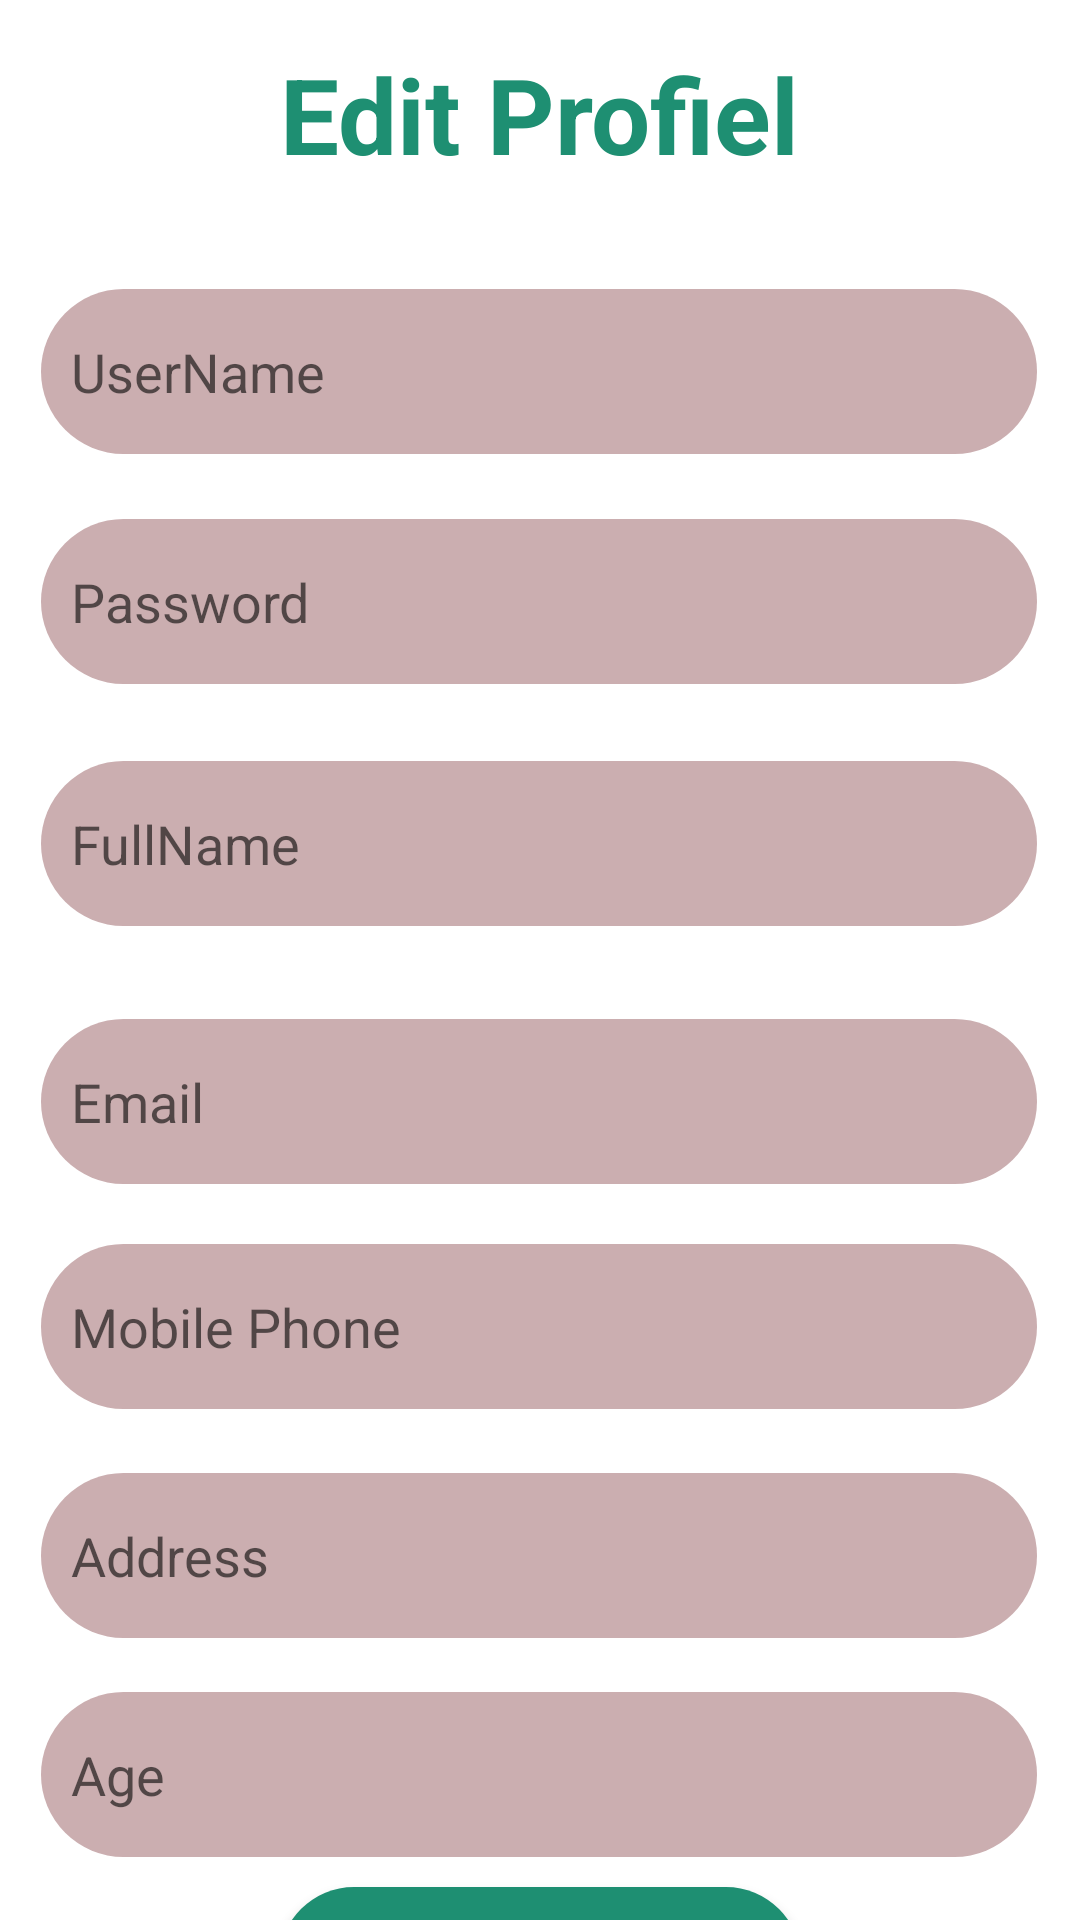

The Android layout XML behind this screen, and the referenced resources:
<!-- AndroidManifest.xml: application theme Theme.SeizureMonitoring -->
<!-- res/layout/activity_patient_edit_profiel.xml -->
<?xml version="1.0" encoding="utf-8"?>
<androidx.core.widget.NestedScrollView xmlns:android="http://schemas.android.com/apk/res/android"
    xmlns:app="http://schemas.android.com/apk/res-auto"
    xmlns:tools="http://schemas.android.com/tools"
    android:layout_width="match_parent"
    android:layout_height="match_parent"
    tools:context=".PatientEditProfielActivity">

    <androidx.constraintlayout.widget.ConstraintLayout
        android:layout_width="match_parent"
        android:layout_height="match_parent">


        <TextView
            android:id="@+id/textView"
            android:layout_width="wrap_content"
            android:layout_height="wrap_content"
            android:text="Edit Profiel"
            android:textColor="@color/mainColor2"
            android:textSize="35dp"
            android:textStyle="bold"
            app:layout_constraintBottom_toBottomOf="parent"
            app:layout_constraintEnd_toEndOf="parent"
            app:layout_constraintStart_toStartOf="parent"
            app:layout_constraintTop_toTopOf="parent"
            app:layout_constraintVertical_bias="0.023" />

        <EditText
            android:id="@+id/username"
            android:layout_width="332dp"
            android:layout_height="55dp"
            android:background="@drawable/edittext_bg"
            android:hint="UserName"
            android:padding="10dp"
            app:layout_constraintBottom_toBottomOf="parent"
            app:layout_constraintEnd_toEndOf="parent"
            app:layout_constraintHorizontal_bias="0.493"
            app:layout_constraintStart_toStartOf="parent"
            app:layout_constraintTop_toBottomOf="@+id/textView"
            app:layout_constraintVertical_bias="0.061" />

        <EditText
            android:id="@+id/password"
            android:layout_width="332dp"
            android:layout_height="55dp"
            android:background="@drawable/edittext_bg"
            android:hint="Password"
            android:padding="10dp"
            app:layout_constraintBottom_toBottomOf="parent"
            app:layout_constraintEnd_toEndOf="parent"
            app:layout_constraintHorizontal_bias="0.493"
            app:layout_constraintStart_toStartOf="parent"
            app:layout_constraintTop_toBottomOf="@+id/username"
            app:layout_constraintVertical_bias="0.045" />



        <EditText
            android:id="@+id/fullname"
            android:layout_width="332dp"
            android:layout_height="55dp"
            android:background="@drawable/edittext_bg"
            android:hint="FullName"
            android:padding="10dp"
            app:layout_constraintBottom_toBottomOf="parent"
            app:layout_constraintEnd_toEndOf="parent"
            app:layout_constraintHorizontal_bias="0.493"
            app:layout_constraintStart_toStartOf="parent"
            app:layout_constraintTop_toBottomOf="@+id/password"
            app:layout_constraintVertical_bias="0.063" />

        <EditText
            android:id="@+id/email"
            android:layout_width="332dp"
            android:layout_height="55dp"
            android:background="@drawable/edittext_bg"
            android:hint="Email"
            android:padding="10dp"
            app:layout_constraintBottom_toBottomOf="parent"
            app:layout_constraintEnd_toEndOf="parent"
            app:layout_constraintHorizontal_bias="0.493"
            app:layout_constraintStart_toStartOf="parent"
            app:layout_constraintTop_toBottomOf="@+id/fullname"
            app:layout_constraintVertical_bias="0.095" />

        <EditText
            android:id="@+id/phone"
            android:layout_width="332dp"
            android:layout_height="55dp"
            android:background="@drawable/edittext_bg"
            android:hint="Mobile Phone"
            android:padding="10dp"
            app:layout_constraintBottom_toBottomOf="parent"
            app:layout_constraintEnd_toEndOf="parent"
            app:layout_constraintHorizontal_bias="0.493"
            app:layout_constraintStart_toStartOf="parent"
            app:layout_constraintTop_toBottomOf="@+id/email"
            app:layout_constraintVertical_bias="0.084" />

        <EditText
            android:id="@+id/address"
            android:layout_width="332dp"
            android:layout_height="55dp"
            android:background="@drawable/edittext_bg"
            android:hint="Address"
            android:padding="10dp"
            app:layout_constraintBottom_toBottomOf="parent"
            app:layout_constraintEnd_toEndOf="parent"
            app:layout_constraintHorizontal_bias="0.493"
            app:layout_constraintStart_toStartOf="parent"
            app:layout_constraintTop_toBottomOf="@+id/phone"
            app:layout_constraintVertical_bias="0.131" />

        <EditText
            android:id="@+id/age"
            android:layout_width="332dp"
            android:layout_height="55dp"
            android:background="@drawable/edittext_bg"
            android:hint="Age"
            android:padding="10dp"
            app:layout_constraintBottom_toBottomOf="parent"
            app:layout_constraintEnd_toEndOf="parent"
            app:layout_constraintHorizontal_bias="0.493"
            app:layout_constraintStart_toStartOf="parent"
            app:layout_constraintTop_toBottomOf="@+id/address"
            app:layout_constraintVertical_bias="0.202" />



        <androidx.appcompat.widget.AppCompatButton
            android:id="@+id/edit"
            android:layout_width="174dp"
            android:layout_height="50dp"
            android:background="@drawable/button_bg"
            android:text="Done"
            android:layout_margin="10dp"
            android:textAllCaps="false"
            app:layout_constraintBottom_toBottomOf="parent"
            app:layout_constraintEnd_toEndOf="parent"
            app:layout_constraintStart_toStartOf="parent"
            app:layout_constraintTop_toBottomOf="@+id/age" />


    </androidx.constraintlayout.widget.ConstraintLayout>
</androidx.core.widget.NestedScrollView>
<!-- resources referenced by this layout -->
<resources>
  <color name="mainColor2">#1E8F72</color>
  <!-- drawable button_bg (drawable) -->
  <?xml version="1.0" encoding="utf-8"?>
  
  <shape xmlns:android="http://schemas.android.com/apk/res/android">
  <corners android:radius="50dp"/>
      <solid android:color="@color/mainColor2"/>
  </shape>
  <!-- drawable edittext_bg (drawable) -->
  <?xml version="1.0" encoding="utf-8"?>
  
  <shape xmlns:android="http://schemas.android.com/apk/res/android">
  <corners android:radius="50dp"/>
      <solid android:color="@color/mainColor"/>
  </shape>
  <style name="Theme.SeizureMonitoring" parent="Theme.MaterialComponents.DayNight.NoActionBar">
          
          <item name="colorPrimary">@color/purple_500</item>
          <item name="colorPrimaryVariant">@color/purple_700</item>
          <item name="colorOnPrimary">@color/white</item>
          
          <item name="colorSecondary">@color/teal_200</item>
          <item name="colorSecondaryVariant">@color/teal_700</item>
          <item name="colorOnSecondary">@color/black</item>
          
          <item name="android:statusBarColor">?attr/colorPrimaryVariant</item>
          
      </style>
  <color name="mainColor">#CBAEB0</color>
  <color name="purple_500">#FF6200EE</color>
  <color name="purple_700">#FF3700B3</color>
  <color name="white">#FFFFFFFF</color>
  <color name="teal_200">#FF03DAC5</color>
  <color name="teal_700">#FF018786</color>
  <color name="black">#FF000000</color>
</resources>
